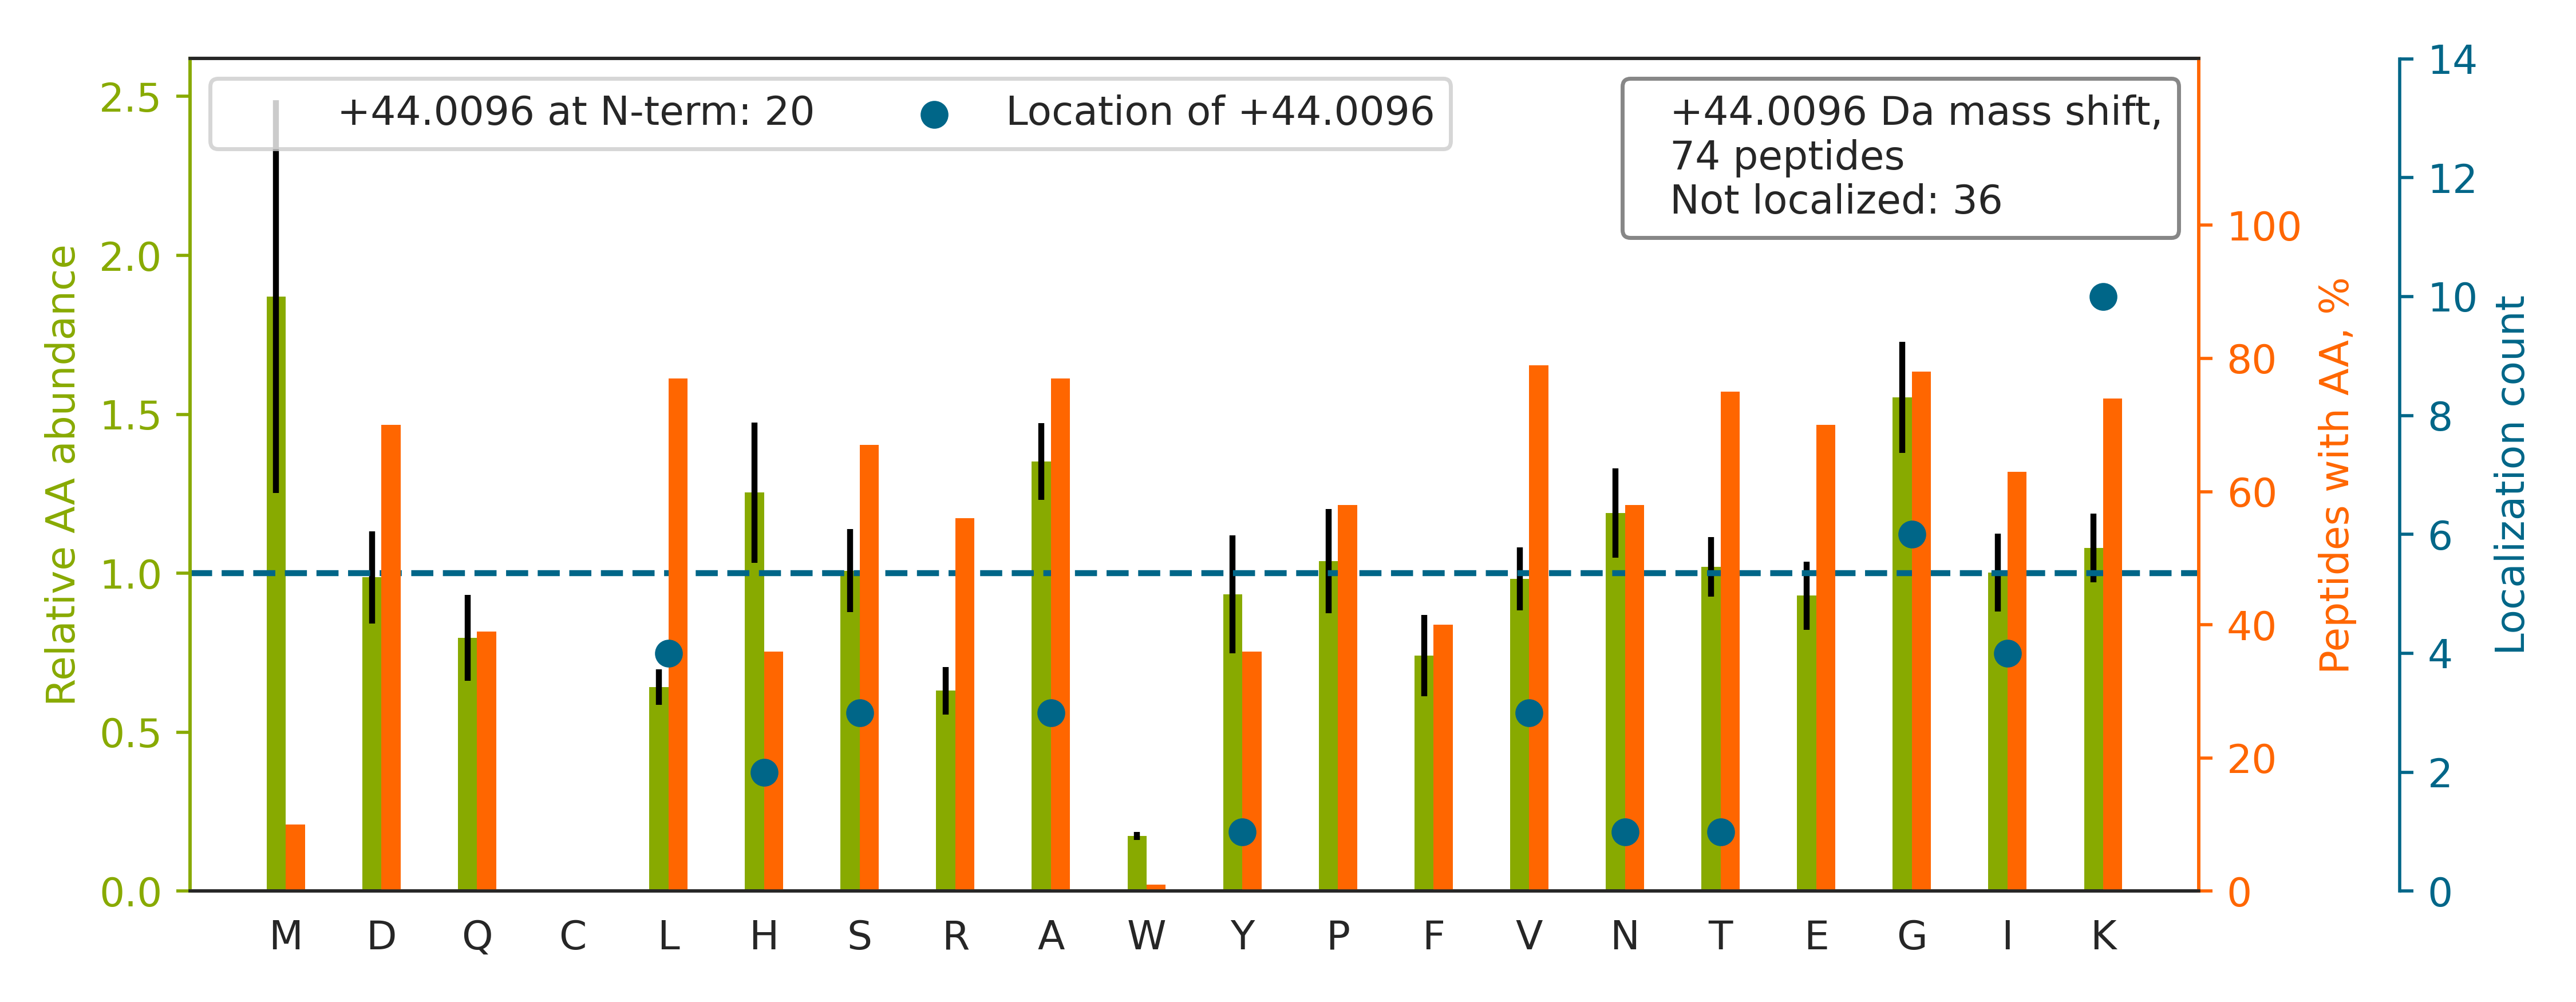

Values plotted in this chart, from the file beside it:
top isoform	localization score	spectrum
VANTSTQTMGPRPAAAAAAATPAVR		HF170411_DM_GSK591_SILAC_Rev_HelA_EG_pep…
AGQLTSEEDTLSLVTADHSHVFSFGGYPLR		HF170411_DM_GSK591_SILAC_Rev_HelA_EG_pep…
TTSGYAGGLSSAYGGLTSPGLSYSLGSSFGSGAGSSSFSR		HF170411_DM_HeLa_Fwd_GSK591_Input_09.558…
G[+44]TAFVTLLNGEQAEAAINAFHQSR	0.9976	HF170411_DM_GSK591_SILAC_Rev_HelA_EG_pep…
LGLGIDEDDPTADDTSAAVTEEMPPLEGDDDTSRMEEVD		HF170411_DM_HeLa_Fwd_GSK591_Input_06.509…
PGG[+44]LLLGDVAPNFEANTTVGR	0.9453	HF170411_DM_HeLa_Fwd_GSK591_Input_13.538…
IYNSIYIGSQDALIAHYPR		HF170411_DM_GSK591_SILAC_Rev_HelA_EG_pep…
ATEHPEPPKAELQLPPPPPPGHYGAWAAQELQAK		HF170411_DM_GSK591_SILAC_Rev_HelA_EG_pep…
A[+44]EQEPTAEQLAQIAAENEEDEHSVNYKPPAQK	0.8853	HF170411_DM_HeLa_Fwd_GSK591_Input_13.422…
KH[+44]SQFIGYPITLYLEK	0.09118	HF170411_DM_GSK591_SILAC_Rev_HelA_EG_pep…
SIYYITGESKEQVANSAFVER		HF170411_DM_HeLa_Fwd_GSK591_Input_06.445…
G[+44]FGFVYFQNHDAADK	0.9303	HF170411_DM_GSK591_SILAC_Rev_HelA_EG_pep…
V[+44]EVTEFEDIKSGYR	0.6765	HF170411_DM_HeLa_Fwd_GSK591_Input_11.408…
I[+44]NVYYNEATGGKYVPR	0.4534	HF170411_DM_HeLa_Fwd_GSK591_Input_09.352…
GDEELDSLIKATIAGGGVIPHIHK		HF170411_DM_GSK591_SILAC_Rev_HelA_EG_pep…
AETLSGLGDSGAAGAAALSSASSETGTR		HF170411_DM_HeLa_Fwd_GSK591_Input_04.501…
A[+44]ENDVDNELLDYEDDEVETAAGGDGAEAPAKK	0.9996	HF170411_DM_HeLa_Fwd_GSK591_Input_10.520…
DVNAAIATIKTK		HF170411_DM_HeLa_Fwd_GSK591_Input_09.360…
YEEIVK[+44]EVSTYIK	0.9114	HF170411_DM_HeLa_Fwd_GSK591_Input_09.474…
PTT[+44]QQSPQDEQEKLLDEAIQAVK	0.508	HF170411_DM_HeLa_Fwd_GSK591_Input_06.548…
I[+44]VAPGKGILAADESTGSIAK	0.8367	HF170411_DM_HeLa_Fwd_GSK591_Input_11.385…
LAKVDATEESDLAQQYGVR		HF170411_DM_HeLa_Fwd_GSK591_Input_08.389…
GGYVLHIGTIYGDLK		HF170411_DM_GSK591_SILAC_Rev_HelA_EG_pep…
TIGGGDDSFNTFFSETGAGKHVPR		HF170411_DM_HeLa_Fwd_GSK591_Input_09.431…
LSS[+44]LIILMPHHVEPLER	0.5124	HF170411_DM_GSK591_SILAC_Rev_HelA_EG_pep…
HIYYITGETKDQVANSAFVER		HF170411_DM_HeLa_Fwd_GSK591_Input_06.372…
L[+44]DKSQIHDIVLVGGSTR	0.9995	HF170411_DM_HeLa_Fwd_GSK591_Input_07.387…
DDGY[+44]STKDSYSSR	0.0973	HF170411_DM_HeLa_Fwd_GSK591_Input_10.189…
N[+44]MSVIAHVDHGK	0.9117	HF170411_DM_GSK591_SILAC_Rev_HelA_EG_pep…
YGKDATNVGDEGGFAPNILENK		HF170411_DM_HeLa_Fwd_GSK591_Input_10.433…
AASKPVEAAVVAAAVPSSGSGVGGGGTAGPGTGGLPR		HF170411_DM_HeLa_Fwd_GSK591_Input_07.458…
L[+44]EEAEKAADESER	0.6996	HF170411_DM_HeLa_Fwd_GSK591_Input_13.153…
LGDVYVNDAFGTAHR		HF170411_DM_HeLa_Fwd_GSK591_Input_10.369…
LIGDAAK[+44]NQVALNPQNTVFDAK	0.5008	HF170411_DM_HeLa_Fwd_GSK591_Input_07.444…
NEK[+44]GQYISPFHDIPIYADK	0.5402	HF170411_DM_GSK591_SILAC_Rev_HelA_EG_pep…
SAIPAEESDQLLIRPLGAGQEVGR		HF170411_DM_HeLa_Fwd_GSK591_Input_07.514…
ISVYYNEATGGKYVPR		HF170411_DM_HeLa_Fwd_GSK591_Input_09.353…
TIAPALVSK[+44]K	0.8905	HF170411_DM_HeLa_Fwd_GSK591_Input_10.239…
I[+44]QKLLQDFFNGK	0.8727	HF170411_DM_HeLa_Fwd_GSK591_Input_07.498…
VLVGKNFEDVAFDEK		HF170411_DM_HeLa_Fwd_GSK591_Input_08.430…
SVPTSTVFYPSDGVATEKAVELAANTK		HF170411_DM_HeLa_Fwd_GSK591_Input_07.525…
SEPGGGGGEDGSAGLEVSAVQNVADVSVLQK		HF170411_DM_HeLa_Fwd_GSK591_Input_01.420…
GILAADES[+44]TGSIAKR	0.03142	HF170411_DM_HeLa_Fwd_GSK591_Input_11.275…
SHVAVENALGLDQQFAGLDLNSSDNQSGGSTASK		HF170411_DM_GSK591_SILAC_Rev_HelA_EG_pep…
THINIVVIGHVDSGK		HF170411_DM_GSK591_SILAC_Rev_HelA_EG_pep…
IGAEVYHNLK[+44]NVIK	0.7899	HF170411_DM_HeLa_Fwd_GSK591_Input_10.356…
K[+44]HLEINPDHPIVETLR	0.02565	HF170411_DM_HeLa_Fwd_GSK591_Input_06.281…
KILATPPQEDAPSVDIANIR		HF170411_DM_HeLa_Fwd_GSK591_Input_07.443…
AQAALQAVNSVQSGNLALAASAAAVDAGMAMAGQSPVLR		HF170411_DM_HeLa_Fwd_GSK591_Input_09.547…
GNDISSGTVLSDYVGSGPPK		HF170411_DM_HeLa_Fwd_GSK591_Input_14.421…
ADLINNLGTIAKSGTK		HF170411_DM_HeLa_Fwd_GSK591_Input_06.413…
VETGVLKPGMVVTFAPVNVTTEVK		HF170411_DM_HeLa_Fwd_GSK591_Input_10.504…
VAVEAKNPADLPK		HF170411_DM_HeLa_Fwd_GSK591_Input_06.254…
V[+44]TAEVVLAHLGGGSTSR	0.9385	HF170411_DM_GSK591_SILAC_Rev_HelA_EG_pep…
A[+44]QIFANTVDNAR	0.9997	HF170411_DM_HeLa_Fwd_GSK591_Input_10.365…
SNLKPDGEHGGSTGTGSGAGSGGALEEEVR		HF170411_DM_HeLa_Fwd_GSK591_Input_14.223…
TSRPENAIIYNNNEDFQVG[+44]QAKVVLK	0.8051	HF170411_DM_HeLa_Fwd_GSK591_Input_07.409…
ATAAG[+44]VKQTESTSFLEK	0.5295	HF170411_DM_HeLa_Fwd_GSK591_Input_13.279…
NKSTESLQANVQR		HF170411_DM_HeLa_Fwd_GSK591_Input_13.161…
G[+44]QKVLDSGAPIK	0.849	HF170411_DM_HeLa_Fwd_GSK591_Input_09.216…
... 14 more rows
